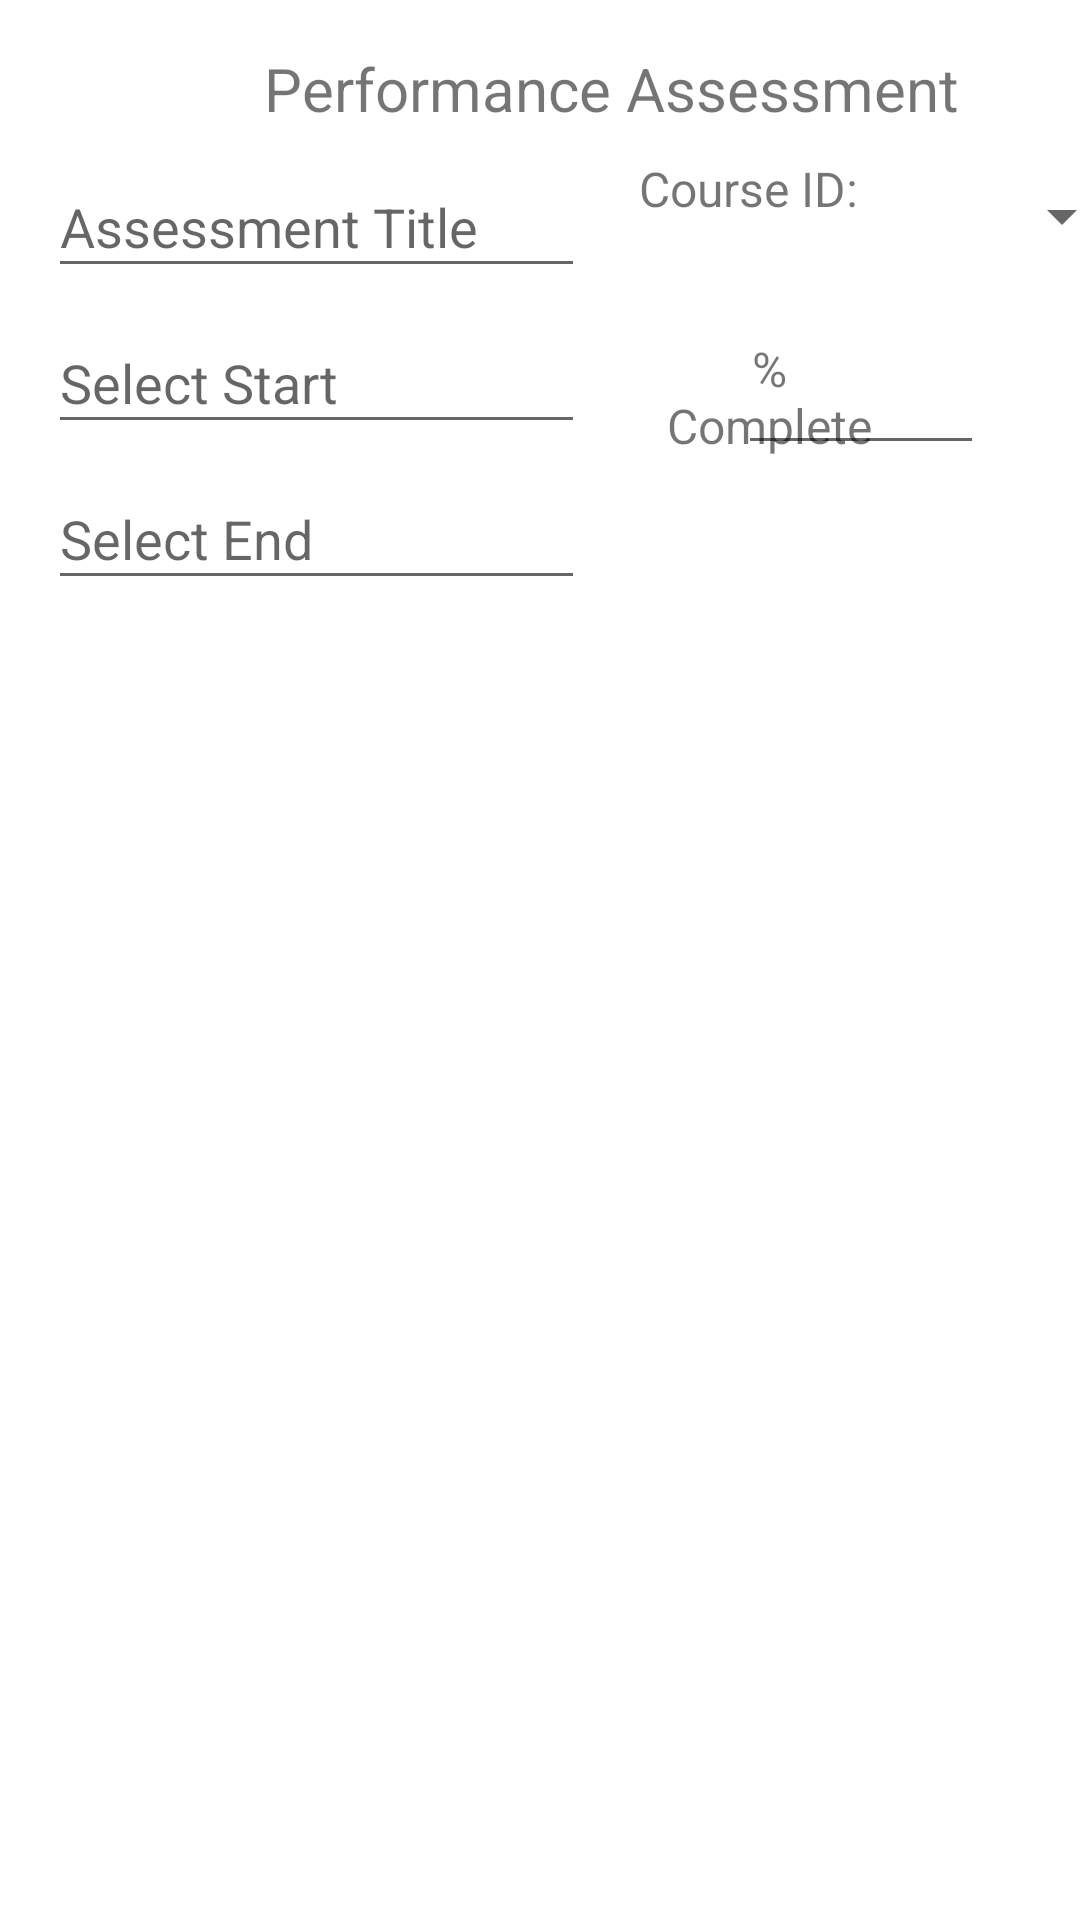

Reconstruct the res/layout file that produces this screen, plus the resources it refers to.
<!-- AndroidManifest.xml: application theme Theme.AcademicScheduleApp -->
<!-- res/layout/performance_assessment_details.xml -->
<?xml version="1.0" encoding="utf-8"?>
<androidx.constraintlayout.widget.ConstraintLayout xmlns:android="http://schemas.android.com/apk/res/android"
    xmlns:app="http://schemas.android.com/apk/res-auto"
    xmlns:tools="http://schemas.android.com/tools"
    android:layout_width="match_parent"
    android:layout_height="match_parent"
    tools:context=".UI.PerformanceDetails">

    <EditText
        android:id="@+id/performanceEndField"
        android:layout_width="179dp"
        android:layout_height="44dp"
        android:layout_marginStart="16dp"
        android:layout_marginTop="156dp"
        android:ems="10"
        android:focusable="false"
        android:hint="Select End"
        android:inputType="text|date"
        app:layout_constraintStart_toStartOf="parent"
        app:layout_constraintTop_toTopOf="parent" />

    <TextView
        android:id="@+id/textView"
        android:layout_width="75dp"
        android:layout_height="26dp"
        android:layout_marginStart="212dp"
        android:layout_marginTop="52dp"
        android:text="Course ID:"
        android:textAlignment="center"
        android:textSize="16sp"
        app:layout_constraintStart_toStartOf="parent"
        app:layout_constraintTop_toTopOf="parent" />

    <EditText
        android:id="@+id/performanceStartField"
        android:layout_width="179dp"
        android:layout_height="44dp"
        android:layout_marginStart="16dp"
        android:layout_marginTop="104dp"
        android:ems="10"
        android:focusable="false"
        android:hint="Select Start"
        android:inputType="text|date"
        app:layout_constraintStart_toStartOf="parent"
        app:layout_constraintTop_toTopOf="parent" />

    <Spinner
        android:id="@+id/courseOfPerformanceField"
        android:layout_width="90dp"
        android:layout_height="40dp"
        android:layout_marginStart="288dp"
        android:layout_marginTop="52dp"
        android:ems="10"
        app:layout_constraintStart_toStartOf="parent"
        app:layout_constraintTop_toTopOf="parent" />

    <EditText
        android:id="@+id/performanceTitleField"
        android:layout_width="179dp"
        android:layout_height="44dp"
        android:layout_marginStart="16dp"
        android:layout_marginTop="52dp"
        android:ems="10"
        android:hint="Assessment Title"
        android:inputType="textNoSuggestions"
        app:layout_constraintStart_toStartOf="parent"
        app:layout_constraintTop_toTopOf="parent" />

    <TextView
        android:id="@+id/textView2"
        android:layout_width="wrap_content"
        android:layout_height="wrap_content"
        android:layout_marginStart="88dp"
        android:layout_marginTop="16dp"
        android:text="Performance Assessment"
        android:textSize="20sp"
        app:layout_constraintStart_toStartOf="parent"
        app:layout_constraintTop_toTopOf="parent" />

    <EditText
        android:id="@+id/percentComplete"
        android:layout_width="82dp"
        android:layout_height="43dp"
        android:layout_marginTop="20dp"
        android:layout_marginEnd="32dp"
        android:ems="10"
        android:inputType="number"
        app:layout_constraintEnd_toEndOf="parent"
        app:layout_constraintTop_toBottomOf="@+id/courseOfPerformanceField" />

    <TextView
        android:id="@+id/textView4"
        android:layout_width="81dp"
        android:layout_height="41dp"
        android:layout_marginStart="216dp"
        android:layout_marginTop="112dp"
        android:text="% Complete"
        android:textAlignment="center"
        android:textSize="16sp"
        app:layout_constraintStart_toStartOf="parent"
        app:layout_constraintTop_toTopOf="parent" />

</androidx.constraintlayout.widget.ConstraintLayout>
<!-- resources referenced by this layout -->
<resources>
  <style name="Theme.AcademicScheduleApp" parent="Theme.MaterialComponents.DayNight.DarkActionBar">
          
          <item name="colorPrimary">@color/Black_Coral</item>
          <item name="colorPrimaryVariant">@color/Independence</item>
          <item name="colorOnPrimary">@color/white</item>
          
          <item name="colorSecondary">@color/Silver</item>
          <item name="colorSecondaryVariant">@color/Quick_Silver</item>
          <item name="colorOnSecondary">@color/black</item>
          
          <item name="android:statusBarColor" tools:targetApi="l">?attr/colorPrimaryVariant</item>
          
      </style>
  <color name="Black_Coral">#536079</color>
  <color name="Independence">#424D61</color>
  <color name="white">#FFFFFFFF</color>
  <color name="Silver">#BFC0C0</color>
  <color name="Quick_Silver">#A2A4A4</color>
  <color name="black">#FF000000</color>
</resources>
